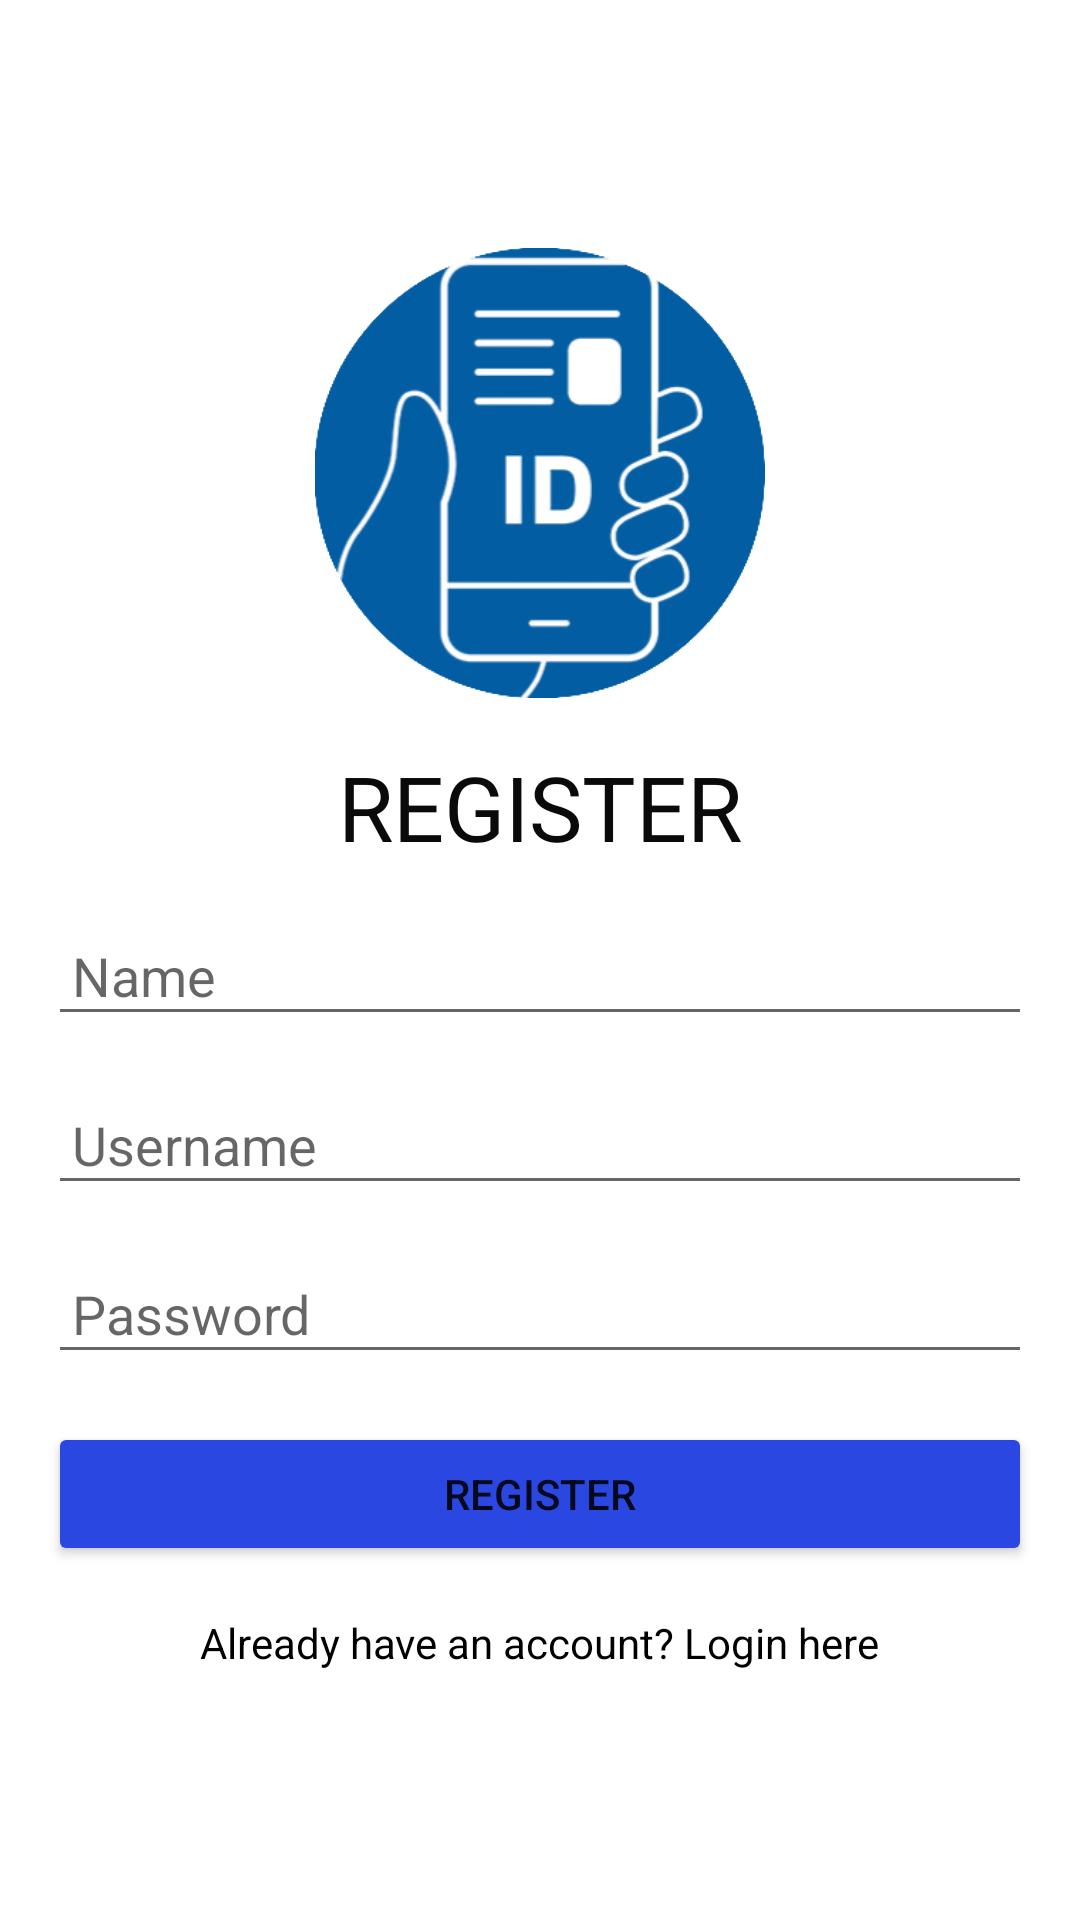

Produce the Android XML layout that renders to this screen, including the resource entries it uses.
<!-- AndroidManifest.xml: application theme Theme.NewDigitalID -->
<!-- res/layout/fragment_register.xml -->
<?xml version="1.0" encoding="utf-8"?>
<LinearLayout
    xmlns:android="http://schemas.android.com/apk/res/android"
    xmlns:app="http://schemas.android.com/apk/res-auto"
    xmlns:tools="http://schemas.android.com/tools"
    android:id="@+id/fragment_register"
    android:layout_width="match_parent"
    android:layout_height="match_parent"
    android:orientation="vertical"
    android:gravity="center"
    android:padding="16dp">

    <ImageView
        android:id="@+id/logoImageView"
        android:layout_width="150dp"
        android:layout_height="150dp"
        android:contentDescription="App Logo"
        android:src="@drawable/digital"
        android:background="@drawable/digital"
        android:layout_gravity="center"
        android:layout_marginBottom="16dp" />

    <TextView
        android:layout_width="wrap_content"
        android:layout_height="wrap_content"
        android:layout_gravity="center"
        android:layout_marginBottom="16dp"
        android:text="Register"
        android:textColor="#0B0A0A"
        android:textSize="30sp"
        app:textAllCaps="true" />

    
    <EditText
        android:id="@+id/nameEditText"
        android:layout_width="match_parent"
        android:layout_height="wrap_content"
        android:hint="Name"
        android:inputType="text"
        android:padding="8dp"
        android:layout_marginBottom="16dp" />

    
    <EditText
        android:id="@+id/usernameEditText"
        android:layout_width="match_parent"
        android:layout_height="wrap_content"
        android:hint="Username"
        android:inputType="text"
        android:padding="8dp"
        android:layout_marginBottom="16dp" />

    
    <EditText
        android:id="@+id/passwordEditText"
        android:layout_width="match_parent"
        android:layout_height="wrap_content"
        android:hint="Password"
        android:inputType="textPassword"
        android:padding="8dp"
        android:layout_marginBottom="16dp" />

    
    <Button
        android:id="@+id/registerButton"
        android:layout_width="match_parent"
        android:layout_height="wrap_content"
        android:text="Register"
        app:backgroundTint="#2B47E1" />

    
    <TextView
        android:id="@+id/loginLink"
        android:layout_width="wrap_content"
        android:layout_height="wrap_content"
        android:text="Already have an account? Login here"
        android:layout_gravity="center"
        android:textColor="@color/black"
        android:layout_marginTop="16dp" />

</LinearLayout>
<!-- resources referenced by this layout -->
<resources>
  <color name="black">#FF000000</color>
  <!-- drawable digital: png bitmap (drawable, 54550 bytes) -->
  <style name="Theme.NewDigitalID" parent="Theme.MaterialComponents.DayNight.NoActionBar">
          
          <item name="colorPrimary">@color/purple_500</item>
          <item name="colorPrimaryVariant">#5427BA</item>
          
          <item name="colorSecondary">@color/teal_200</item>
          <item name="colorSecondaryVariant">@color/teal_700</item>
          <item name="colorOnSecondary">@color/black</item>
          
          <item name="android:statusBarColor" tools:targetApi="l">?attr/colorPrimaryVariant</item>
          
      </style>
  <color name="purple_500">#FF6200EE</color>
  <color name="teal_200">#FF03DAC5</color>
  <color name="teal_700">#FF018786</color>
</resources>
